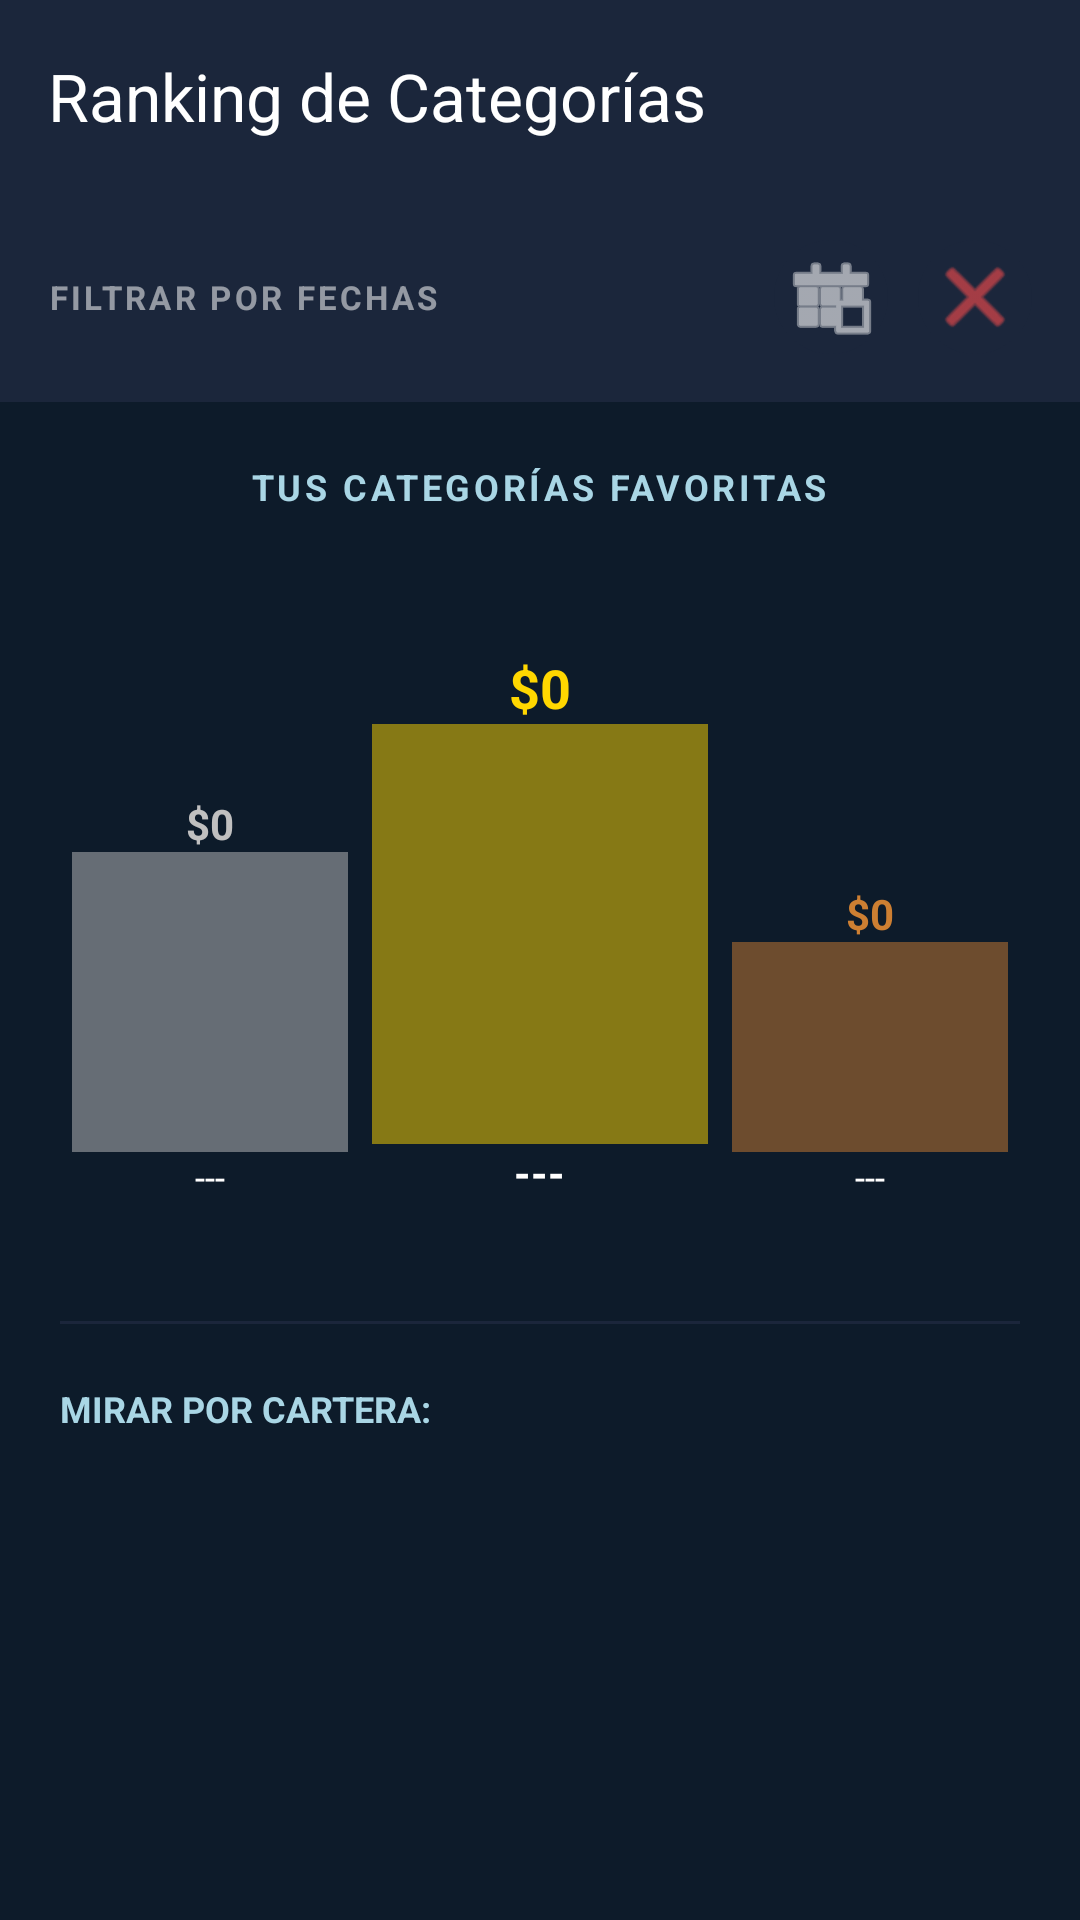

Reconstruct the res/layout file that produces this screen, plus the resources it refers to.
<!-- AndroidManifest.xml: application theme Theme.VoiceFinance -->
<!-- res/layout/activity_estadisticas_categorias.xml -->
<?xml version="1.0" encoding="utf-8"?>
<ScrollView xmlns:android="http://schemas.android.com/apk/res/android"
    xmlns:app="http://schemas.android.com/apk/res-auto"
    android:layout_width="match_parent"
    android:layout_height="match_parent"
    android:background="#0D1B2A">

    <LinearLayout
        android:layout_width="match_parent"
        android:layout_height="wrap_content"
        android:orientation="vertical"
        android:paddingBottom="30dp">

        <androidx.appcompat.widget.Toolbar
            android:id="@+id/toolbarCategorias"
            android:layout_width="match_parent"
            android:layout_height="?attr/actionBarSize"
            android:background="#1B263B"
            app:title="Ranking de Categorías"
            app:titleTextColor="#FFFFFF" />

        <LinearLayout
            android:layout_width="match_parent"
            android:layout_height="wrap_content"
            android:orientation="horizontal"
            android:gravity="center_vertical"
            android:padding="16dp"
            android:background="#1B263B">

            <TextView
                android:layout_width="0dp"
                android:layout_height="wrap_content"
                android:layout_weight="1"
                android:text="FILTRAR POR FECHAS"
                android:textColor="#88FFFFFF"
                android:textSize="11sp"
                android:textStyle="bold"
                android:letterSpacing="0.1" />

            <ImageButton
                android:id="@+id/btnFiltroCategoriasGeneral"
                android:layout_width="38dp"
                android:layout_height="38dp"
                android:background="@drawable/bg_boton_redondo"
                android:src="@android:drawable/ic_menu_today"
                android:contentDescription="Filtrar"
                app:tint="#FFFFFF" />

            <ImageButton
                android:id="@+id/btnLimpiarFiltroCategorias"
                android:layout_width="38dp"
                android:layout_height="38dp"
                android:layout_marginStart="10dp"
                android:background="@drawable/bg_boton_redondo"
                android:src="@android:drawable/ic_menu_close_clear_cancel"
                android:contentDescription="Limpiar"
                app:tint="#FF4C4C" />
        </LinearLayout>

        <TextView
            android:layout_width="wrap_content"
            android:layout_height="wrap_content"
            android:layout_gravity="center"
            android:layout_marginTop="20dp"
            android:text="TUS CATEGORÍAS FAVORITAS"
            android:textColor="#A9D6E5"
            android:textSize="12sp"
            android:textStyle="bold"
            android:letterSpacing="0.1" />

        <LinearLayout
            android:layout_width="match_parent"
            android:layout_height="220dp"
            android:gravity="bottom"
            android:orientation="horizontal"
            android:paddingHorizontal="20dp"
            android:layout_marginTop="10dp">

            <LinearLayout
                android:layout_width="0dp"
                android:layout_height="match_parent"
                android:layout_weight="1"
                android:gravity="bottom|center_horizontal"
                android:orientation="vertical">
                <TextView android:id="@+id/tvMontoPlata" android:layout_width="wrap_content" android:layout_height="wrap_content" android:text="$0" android:textColor="#C0C0C0" android:textStyle="bold"/>
                <View android:layout_width="match_parent" android:layout_height="100dp" android:background="#1B263B" android:layout_marginHorizontal="4dp" android:backgroundTint="#80C0C0C0"/>
                <TextView android:id="@+id/tvNombrePlata" android:layout_width="wrap_content" android:layout_height="wrap_content" android:text="---" android:textColor="#FFFFFF" android:textSize="12sp" android:maxLines="1" android:ellipsize="end"/>
            </LinearLayout>

            <LinearLayout
                android:layout_width="0dp"
                android:layout_height="match_parent"
                android:layout_weight="1.2"
                android:gravity="bottom|center_horizontal"
                android:orientation="vertical">
                <TextView android:id="@+id/tvMontoOro" android:layout_width="wrap_content" android:layout_height="wrap_content" android:text="$0" android:textColor="#FFD700" android:textSize="18sp" android:textStyle="bold"/>
                <View android:layout_width="match_parent" android:layout_height="140dp" android:background="#1B263B" android:layout_marginHorizontal="4dp" android:backgroundTint="#80FFD700"/>
                <TextView android:id="@+id/tvNombreOro" android:layout_width="wrap_content" android:layout_height="wrap_content" android:text="---" android:textColor="#FFFFFF" android:textStyle="bold" android:maxLines="1" android:ellipsize="end"/>
            </LinearLayout>

            <LinearLayout
                android:layout_width="0dp"
                android:layout_height="match_parent"
                android:layout_weight="1"
                android:gravity="bottom|center_horizontal"
                android:orientation="vertical">
                <TextView android:id="@+id/tvMontoBronce" android:layout_width="wrap_content" android:layout_height="wrap_content" android:text="$0" android:textColor="#CD7F32" android:textStyle="bold"/>
                <View android:layout_width="match_parent" android:layout_height="70dp" android:background="#1B263B" android:layout_marginHorizontal="4dp" android:backgroundTint="#80CD7F32"/>
                <TextView android:id="@+id/tvNombreBronce" android:layout_width="wrap_content" android:layout_height="wrap_content" android:text="---" android:textColor="#FFFFFF" android:textSize="12sp" android:maxLines="1" android:ellipsize="end"/>
            </LinearLayout>
        </LinearLayout>

        <androidx.recyclerview.widget.RecyclerView
            android:id="@+id/rvTopCategorias"
            android:layout_width="match_parent"
            android:layout_height="wrap_content"
            android:layout_marginTop="20dp"
            android:nestedScrollingEnabled="false" />

        <View android:layout_width="match_parent" android:layout_height="1dp" android:background="#1B263B" android:layout_margin="20dp"/>

        <TextView
            android:id="@+id/tvTituloMirarPorCartera"
            android:layout_width="wrap_content"
            android:layout_height="wrap_content"
            android:layout_marginStart="20dp"
            android:text="MIRAR POR CARTERA:"
            android:textColor="#A9D6E5"
            android:textSize="12sp"
            android:textStyle="bold" />

        <androidx.recyclerview.widget.RecyclerView
            android:id="@+id/rvCarterasParaCategorias"
            android:layout_width="match_parent"
            android:layout_height="wrap_content"
            android:layout_marginTop="10dp"
            android:nestedScrollingEnabled="false" />

    </LinearLayout>
</ScrollView>
<!-- resources referenced by this layout -->
<resources>
  <!-- drawable bg_boton_redondo (drawable) -->
  <?xml version="1.0" encoding="utf-8"?>
  <shape xmlns:android="http://schemas.android.com/apk/res/android" android:shape="oval">
      <solid android:color="#1B263B"/>
  </shape>
  <style name="Theme.VoiceFinance" parent="Base.Theme.VoiceFinance" />
  <style name="Base.Theme.VoiceFinance" parent="Theme.Material3.DayNight.NoActionBar">
          
          
      </style>
</resources>
